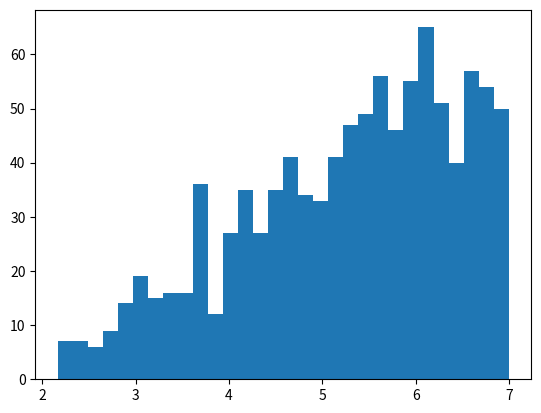

Python code for this plot:
import random
import matplotlib.pyplot as plt
import numpy as np
import numpy.linalg as linalg

def den_D1(l, alpha, sigma, gamma):
    if l >= alpha:
        raise Exception('"l" debe ser menor que "alpha"')
    if gamma > 1 or gamma < 0:
        raise Exception('"gamma" debe ser un valor en el intervalo [0,1]')
    
    L = alpha + sigma
    A = np.array(
        [
            [alpha - l, L- alpha, alpha**2 + (l**2 + L**2)/2],
            [-1, 1, -2*alpha],
            [1-gamma, 0, l-gamma*alpha]
        ]
    )
    b = np.array(
        [
            1,
            0,
            0
        ]
    )
    sol = linalg.solve(A, b)

    def f(x):
        if x < l:
            return 0
        if l <= x <= alpha:
            return x * sol[2] + sol[0]
        if alpha < x <= L:
            return - x * sol[2] + sol[1]
        return 0
    
    return f

def generator_D1(l, alpha, sigma, gamma, rand_var=None):
    if l >= alpha:
        raise Exception('"l" debe ser menor que "alpha"')
    if gamma > 1 or gamma < 0:
        raise Exception('"gamma" debe ser un valor en el intervalo [0,1]')
    
    L = alpha + sigma
    A = np.array(
        [
            [alpha - l, L- alpha, alpha**2 + (l**2 + L**2)/2],
            [-1, 1, -2*alpha],
            [1-gamma, 0, l-gamma*alpha]
        ]
    )
    b = np.array(
        [
            1,
            0,
            0
        ]
    )
    sol = linalg.solve(A, b)

    def f(x):
        if x < l:
            return 0
        if l <= x <= alpha:
            return x * sol[2] + sol[0]
        if alpha < x <= L:
            return - x * sol[2] + sol[1]
        return 0

    g = 1/(L - l)
    c = (L-l)* (sol[2]*alpha + sol[0])

    if rand_var is None:
        rand_var = random.Random()
    def generator():        
        y = rand_var.uniform(l, L)
        x = rand_var.uniform(0,1)
        while x >= f(y) / (c * g):
            x = rand_var.uniform(0,1)
            y = rand_var.uniform(l, L)            
        return y
    return generator

#rand = random.Random()
gen = generator_D1(l=2, alpha= 6, sigma=1, gamma= 0)
d = den_D1(l=2, alpha= 6, sigma=1, gamma= 0)
l = [gen() for i in range(0, 1000)]
plt.hist(l,30)
#plt.plot(np.arange(0,9,0.01), [d(i) for i in np.arange(0,9,0.01)])
plt.show()
#exit()